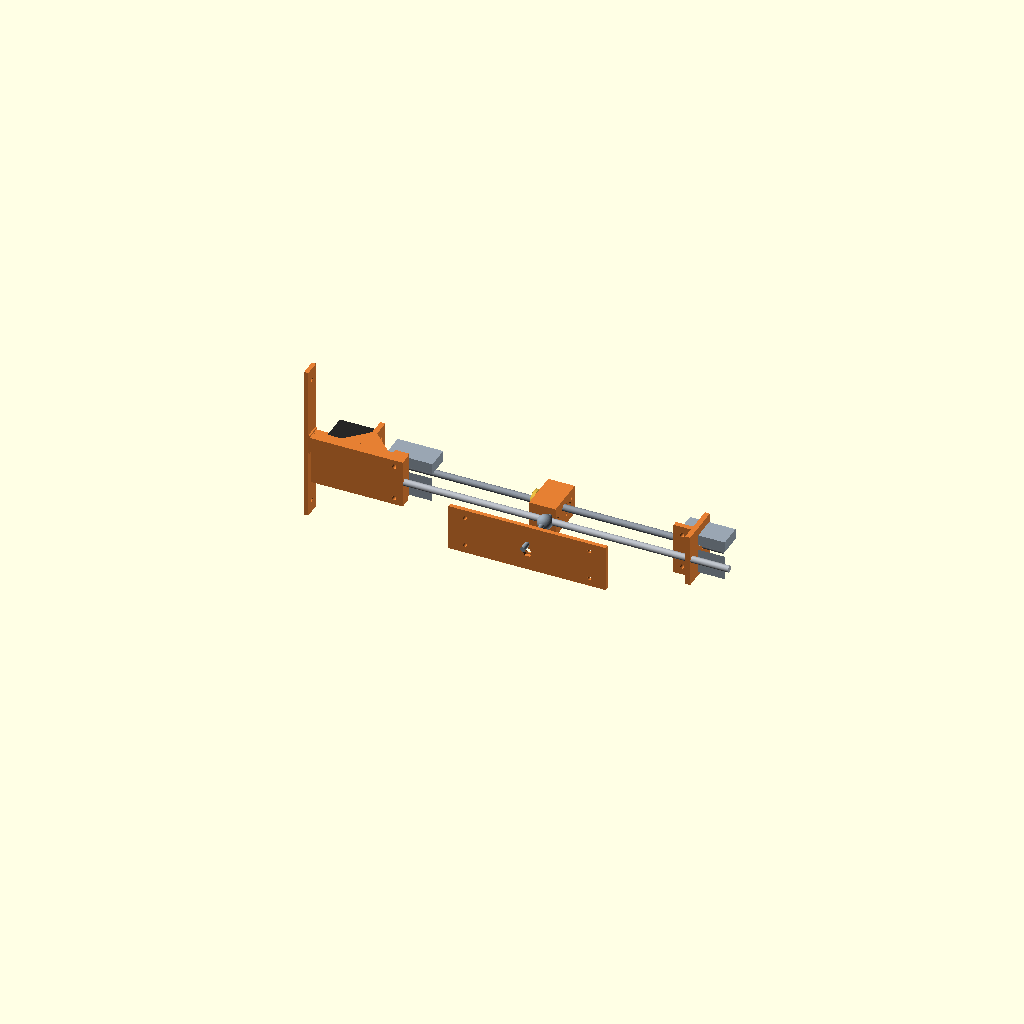
Cell 1: the model at its default parameters.
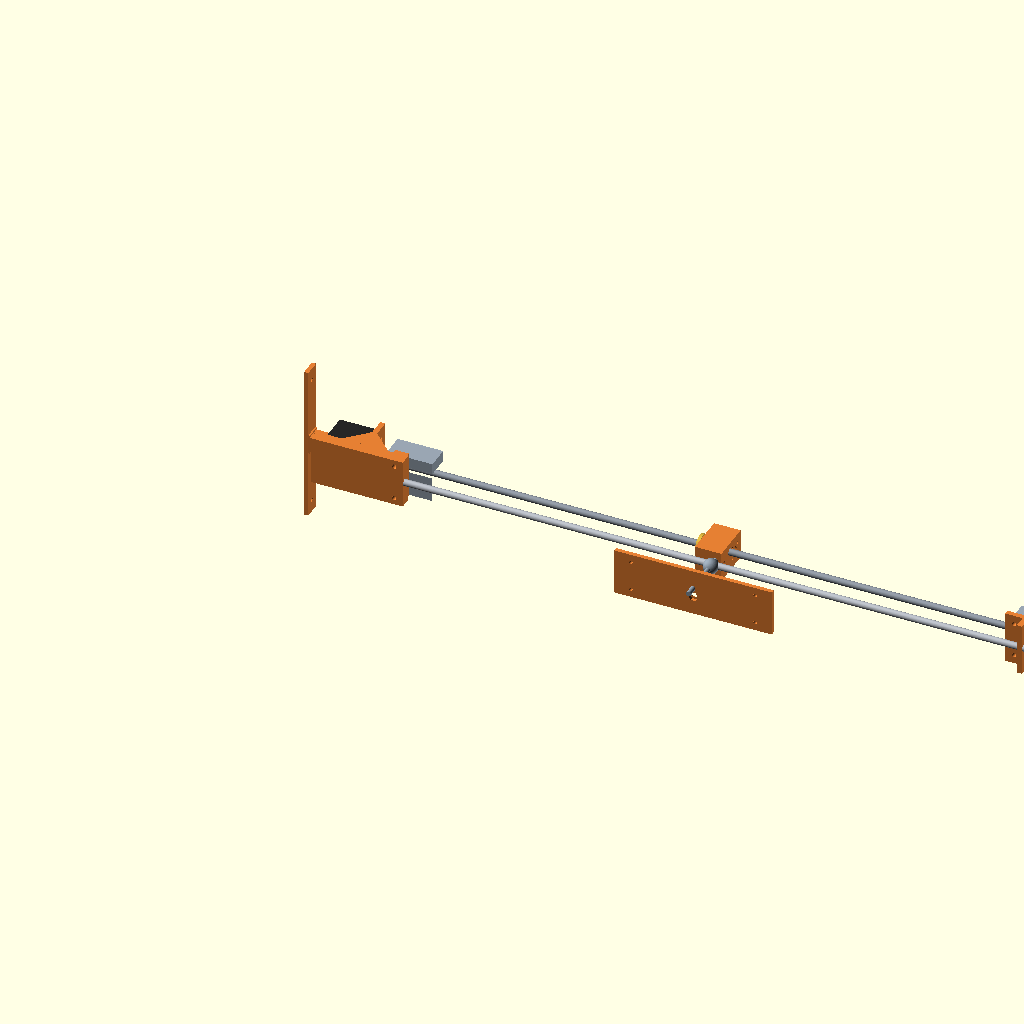
Cell 2: the same model with LEAD_SCREW_LEN = 800.
All cells are drawn from one camera (rotation 55°, 0°, 25°, orthographic, colour scheme Cornfield), so only the parameter changes between them.
Source of the model, mechanical/cad/rig-assembled.scad:
// Lead-screw rig — full assembled view.
//
// Places each printed part at its assembled position plus simple stand-ins
// for the off-the-shelf hardware (motor, lead screw, KP08 bearings, rod-ends,
// Prusa brass nut). The stand-ins are intentionally crude geometry — just
// boxes / cylinders — so the visual focus stays on the printed parts.
//
// Coordinate convention (matches the individual part files):
//   X axis: along the lead screw, +X = forward (toward the carriage / sash)
//   Y axis: vertical, +Y = up (Y=0 is the lead-screw axis)
//   Z axis: across the rig, +Z = away from the parallel anti-rotation rod
//
// Render:
//   openscad -o ../stl/rig-assembled.stl rig-assembled.scad
//   openscad --camera=200,0,0,90,0,90,800 --imgsize=1400,900 \
//            -o ../stl/rig-assembled-side.png rig-assembled.scad
//   openscad --camera=200,0,0,90,0,0,800   --imgsize=1400,900 \
//            -o ../stl/rig-assembled-top.png  rig-assembled.scad

include <common.scad>;

use <rig-motor-mount.scad>;
use <rig-far-bearing.scad>;
use <rig-carriage.scad>;
use <frame-bracket.scad>;
use <sash-bracket.scad>;

// ---- assembly parameters ----

LEAD_SCREW_LEN     = 400;                // physical screw length
COUPLER_LEN        = 24;
COUPLER_OD         = 19;
COUPLER_INTO_SCREW = 12;                 // how deep the screw sits in the coupler
SCREW_START_X      = -6 + NEMA17_SHAFT_L + 2; // just past the motor shaft + coupler gap
                                         // (matches rig-motor-mount's KP08_START_X)
SCREW_END_X        = SCREW_START_X + LEAD_SCREW_LEN;

// Carriage placed at mid-stroke for the visualisation.
CARRIAGE_X         = SCREW_START_X + LEAD_SCREW_LEN * 0.5;

// Far-bearing block: position so its KP08 #2 bore aligns with the screw end.
// In far_bearing local coords, KP08 bore centre is at X = SIDE_MARGIN + KP08_BASE_L/2 = 4 + 27 = 31.
FAR_BEARING_LOCAL_BORE_X = 4 + KP08_BASE_L / 2;     // 31
FAR_BEARING_X            = SCREW_END_X - 20 - FAR_BEARING_LOCAL_BORE_X;
                                         // 20mm screw protrusion past KP08 #2

// Frame bracket: rotated so its plate spans the world Z axis and its arm
// extends in +X toward the motor mount. We want the arm tip's M6 tap to sit
// just behind the motor-mount's rod-end tab so the RH rod-end can bridge
// them. Motor-mount tab opens at X = -PLATE_THK - ROD_END_TAB_LEN = -31.
// We want the frame-bracket arm tip at X ≈ -50 (gap ~19 mm for the rod-end
// body). With rotate([0,90,0]) the local Z axis (plate thickness + arm
// length) maps to world +X, so:
//   plate front face at world X = FRAME_BRACKET_X + PLATE_THK = -77
//   arm tip      at world X = FRAME_BRACKET_X + PLATE_THK + ARM_L = -50
FRAME_BRACKET_X    = -82;

// Sash bracket: lies horizontally below the carriage. The plate's top face
// faces UP (toward the LH rod-end body), the hex pocket and M6 hole are on
// the bottom face (so the M6 nut sits flush against the sash top rail).
SASH_BRACKET_Y     = -80;                // top face at Y = -75, bottom face at Y = -80

// ---- off-the-shelf hardware stand-ins ----

module nema17(face = NEMA17_FACE, body_l = NEMA17_BODY_L, shaft_l = NEMA17_SHAFT_L) {
  color([0.15, 0.15, 0.15]) {
    // Body: extends in -X behind the motor mount back plate
    translate([-PLATE_THK - body_l, -face/2, -face/2])
      cube([body_l, face, face]);
    // Shaft: extends in +X through the back plate cutout into the coupler
    translate([-PLATE_THK, 0, 0])
      rotate([0, 90, 0])
        cylinder(d = NEMA17_SHAFT_D, h = shaft_l);
  }
}

module coupler() {
  color([0.7, 0.72, 0.74]) {
    translate([SCREW_START_X - COUPLER_LEN + COUPLER_INTO_SCREW, 0, 0])
      rotate([0, 90, 0])
        cylinder(d = COUPLER_OD, h = COUPLER_LEN);
  }
}

module lead_screw() {
  color([0.55, 0.58, 0.62]) {
    translate([SCREW_START_X, 0, 0])
      rotate([0, 90, 0])
        cylinder(d = LEAD_SCREW_D, h = LEAD_SCREW_LEN);
  }
}

// KP08 stand-in matching the measured envelope.
module kp08() {
  color([0.6, 0.65, 0.7]) {
    // base
    translate([0, -KP08_BORE_HEIGHT, -KP08_BASE_L/2])
      // base lies in XZ plane: length along X, width along Z (axis-of-bearing)
      cube([KP08_BASE_L, 0.001, KP08_BODY_W]); // flat — placeholder
    // body
    translate([0, -KP08_BORE_HEIGHT, (KP08_BODY_W - KP08_BASE_W)/2])
      cube([KP08_BASE_L, KP08_TOTAL_H, KP08_BASE_W]);
    // bore highlight
    translate([KP08_BASE_L/2, 0, KP08_BODY_W/2 - 0.1])
      rotate([90, 0, 0])
        cylinder(d = LEAD_SCREW_D + 4, h = 1, center = true);
  }
}

// Prusa MK3 brass nut — flange + cylindrical body
module prusa_nut() {
  color([0.85, 0.7, 0.25]) {
    // flange (thick disc), at one end of the body
    translate([0, 0, 0])
      rotate([0, 90, 0])
        cylinder(d = PRUSA_NUT_FLANGE_D, h = PRUSA_NUT_FLANGE_THK);
    // body extending out from the flange
    translate([PRUSA_NUT_FLANGE_THK, 0, 0])
      rotate([0, 90, 0])
        cylinder(d = PRUSA_NUT_BODY_D, h = PRUSA_NUT_TOTAL_L - PRUSA_NUT_FLANGE_THK);
  }
}

// Rod-end ball joint — simple representation: ball housing + two threaded shanks.
module rod_end(shank1_l = 14, shank2_l = 14, body_d = 18, body_l = 16) {
  color([0.55, 0.6, 0.65]) {
    // shank 1
    rotate([0, 90, 0])
      cylinder(d = 6, h = shank1_l);
    // ball housing (sphere with hole)
    translate([shank1_l + body_l/2, 0, 0])
      sphere(d = body_d);
    // shank 2
    translate([shank1_l + body_l, 0, 0])
      rotate([0, 90, 0])
        cylinder(d = 6, h = shank2_l);
  }
}

// Anti-rotation rod
module anti_rot_rod(length, x_start) {
  color([0.7, 0.72, 0.75]) {
    translate([x_start, -30, 0])
      rotate([0, 90, 0])
        cylinder(d = 8, h = length);
  }
}

// ---- the assembly ----

module rig_assembled() {
  // ----- printed parts -----

  // Motor mount at the origin (its local origin = world origin)
  color([0.9, 0.5, 0.2])
    motor_mount();

  // Carriage at mid-stroke
  // The carriage's local origin is at [0,0,0]; in local coords SHAFT_Y = BODY_H*0.6.
  // World lead screw is at Y=0, so carriage Y-offset = -BODY_H*0.6 = -21.6.
  // Carriage is centered on the lead screw in X (cube width 50), so X-offset = CARRIAGE_X - 25.
  // Centered in Z (cube depth 50), so Z-offset = -25.
  color([0.9, 0.5, 0.2])
    translate([CARRIAGE_X - 25, -21.6, -25])
      carriage();

  // Far bearing block
  color([0.9, 0.5, 0.2])
    translate([FAR_BEARING_X, 0, 0])
      far_bearing();

  // Frame bracket — rotate([0,90,0]) maps:
  //   local +X (plate long axis, 190 mm) → world -Z
  //   local +Y (plate height, 18 mm)     → world +Y
  //   local +Z (plate thickness + arm)   → world +X (arm extends toward rig)
  // Then translate: centre plate on Z=0, centre on lead-screw at Y=0,
  // and set FRAME_BRACKET_X for the desired X position.
  color([0.9, 0.5, 0.2])
    translate([FRAME_BRACKET_X, -9, BRACKET_WIDTH/2])
      rotate([0, 90, 0])
        frame_bracket();

  // Sash bracket — rotate([-90,0,0]) maps:
  //   local +X (plate long axis, 190 mm)  → world +X
  //   local +Y (plate height, 45 mm)       → world -Z
  //   local +Z (plate thickness, 5 mm)     → world +Y
  // So back face (local Z=0) ends up at the BOTTOM of the plate, hex pocket
  // and M6 nut hide under the plate against the sash — top face faces UP.
  color([0.9, 0.5, 0.2])
    translate([CARRIAGE_X - BRACKET_WIDTH/2, SASH_BRACKET_Y, 22.5])
      rotate([-90, 0, 0])
        sash_bracket();

  // ----- off-the-shelf hardware -----

  // NEMA17 motor (body behind the back plate)
  nema17();

  // Coupler
  coupler();

  // Lead screw
  lead_screw();

  // KP08 #1 — near the motor end. In motor mount local, KP08 sits at
  // X = NEMA17_SHAFT_L + 2 (= SCREW_START_X), on the floor at Y = -KP08_BORE_HEIGHT.
  translate([SCREW_START_X, 0, 0])
    kp08();

  // KP08 #2 — at the far bearing. Local X = SIDE_MARGIN = 4 inside far_bearing.
  translate([FAR_BEARING_X + 4, 0, 0])
    kp08();

  // Prusa brass nut on carriage X- face (flange side flush with carriage)
  // Body extends back into the carriage. In world, flange faces -X.
  translate([CARRIAGE_X - 25 - PRUSA_NUT_FLANGE_THK, 0, 0])
    prusa_nut();

  // RH rod-end (CS10) between motor-mount tab and frame-bracket arm
  // Spans roughly from X = motor-tab-tap-mouth (-PLATE_THK - ROD_END_TAB_LEN = -31)
  // to X = FRAME_BRACKET_X + some_arm_depth.
  translate([FRAME_BRACKET_X + 12, 0, 0])
    rod_end(shank1_l = 14, shank2_l = 14);

  // LH rod-end (CSL10) hanging below carriage. The carriage's M6 tap is on
  // the bottom face at world Y = -21.6 (carriage bottom). Rotate the rod-end
  // so it points in world -Y (downward) from the tap.
  translate([CARRIAGE_X, -21.6, 0])
    rotate([0, 0, -90])
      rod_end(shank1_l = 4, shank2_l = 50);

  // Anti-rotation rod — through motor mount back plate, through carriage's
  // lower hole (at Y = -30), through far-bearing end wall.
  anti_rot_rod(length = FAR_BEARING_X + 68 + 4 - (-PLATE_THK - 5),
               x_start = -PLATE_THK - 5);
}

rig_assembled();
Parameter table extracted from the source (name, type, default, range or options):
LEAD_SCREW_LEN: number, default 400
COUPLER_LEN: number, default 24
COUPLER_OD: number, default 19
COUPLER_INTO_SCREW: number, default 12
FRAME_BRACKET_X: number, default -82
SASH_BRACKET_Y: number, default -80
